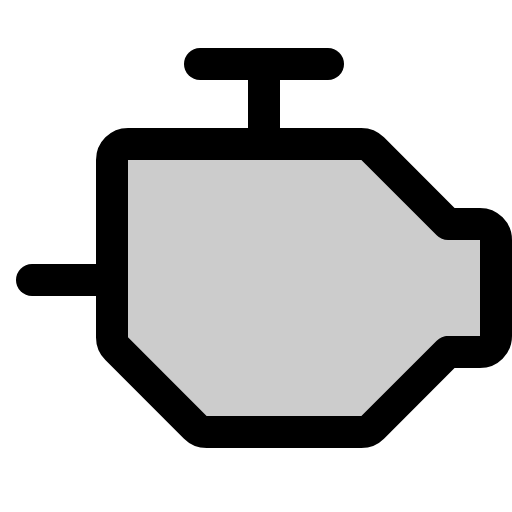
t = 0.00 s
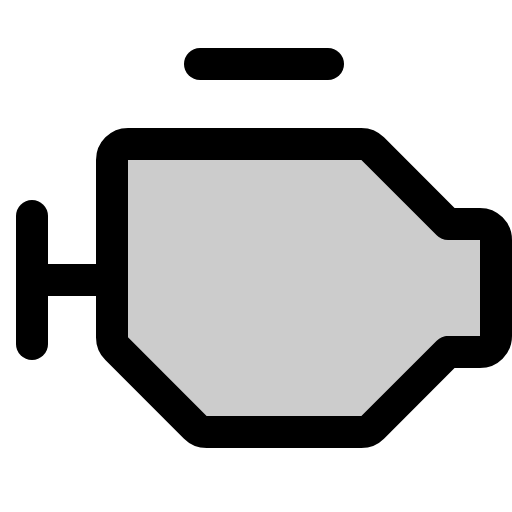
t = 1.20 s
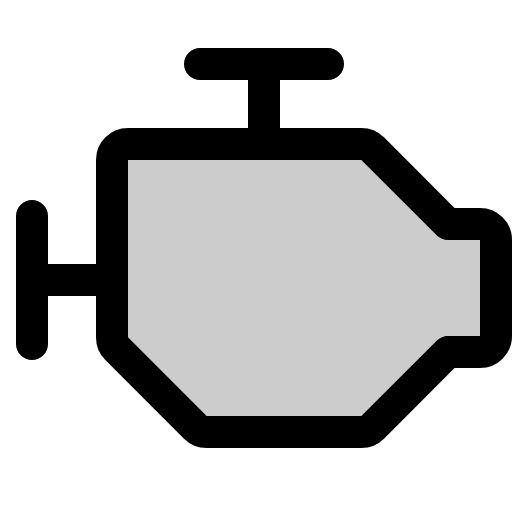
t = 1.58 s
t = 1.95 s: frame unchanged from t = 1.58 s, image omitted
t = 2.33 s: frame unchanged from t = 1.58 s, image omitted

The animated SVG that drew these frames (rendered in a browser with its animation timeline set to each time). Animation: 1 CSS @keyframes rule; one cycle of 2.70 s, repeats indefinitely.

<svg xmlns="http://www.w3.org/2000/svg" viewBox="0 0 256 256">
  <style>
    .draw-line {
      stroke-dasharray: 2000;
      stroke-dashoffset: 0;
    }
    svg:hover .draw-line {
      animation: phosphor-draw-in 1.5s ease-in-out infinite;
    }
    @keyframes phosphor-draw-in {
      0%   { stroke-dashoffset: 2000; }
      100% { stroke-dashoffset: 0; }
    }
  </style><rect width="256" height="256" fill="none"/><path d="M224,176l-37.66,37.66a8,8,0,0,1-5.65,2.34H103.31a8,8,0,0,1-5.65-2.34L58.34,174.34A8,8,0,0,1,56,168.69V80a8,8,0,0,1,8-8H180.69a8,8,0,0,1,5.65,2.34L224,112h16a8,8,0,0,1,8,8v48a8,8,0,0,1-8,8Z" opacity="0.2"/><line x1="16" y1="108" x2="16" y2="172" fill="none" stroke="currentColor" stroke-linecap="round" stroke-linejoin="round" stroke-width="16" class="draw-line" pathLength="1" style="animation-delay: 0s"/><line x1="100" y1="32" x2="164" y2="32" fill="none" stroke="currentColor" stroke-linecap="round" stroke-linejoin="round" stroke-width="16" class="draw-line" pathLength="1" style="animation-delay: 0.3s"/><path d="M224,176l-37.66,37.66a8,8,0,0,1-5.65,2.34H103.31a8,8,0,0,1-5.65-2.34L58.34,174.34A8,8,0,0,1,56,168.69V80a8,8,0,0,1,8-8H180.69a8,8,0,0,1,5.65,2.34L224,112h16a8,8,0,0,1,8,8v48a8,8,0,0,1-8,8Z" fill="none" stroke="currentColor" stroke-linecap="round" stroke-linejoin="round" stroke-width="16" class="draw-line" pathLength="1" style="animation-delay: 0.6s"/><line x1="16" y1="140" x2="56" y2="140" fill="none" stroke="currentColor" stroke-linecap="round" stroke-linejoin="round" stroke-width="16" class="draw-line" pathLength="1" style="animation-delay: 0.9s"/><line x1="132" y1="32" x2="132" y2="72" fill="none" stroke="currentColor" stroke-linecap="round" stroke-linejoin="round" stroke-width="16" class="draw-line" pathLength="1" style="animation-delay: 1.2s"/></svg>
